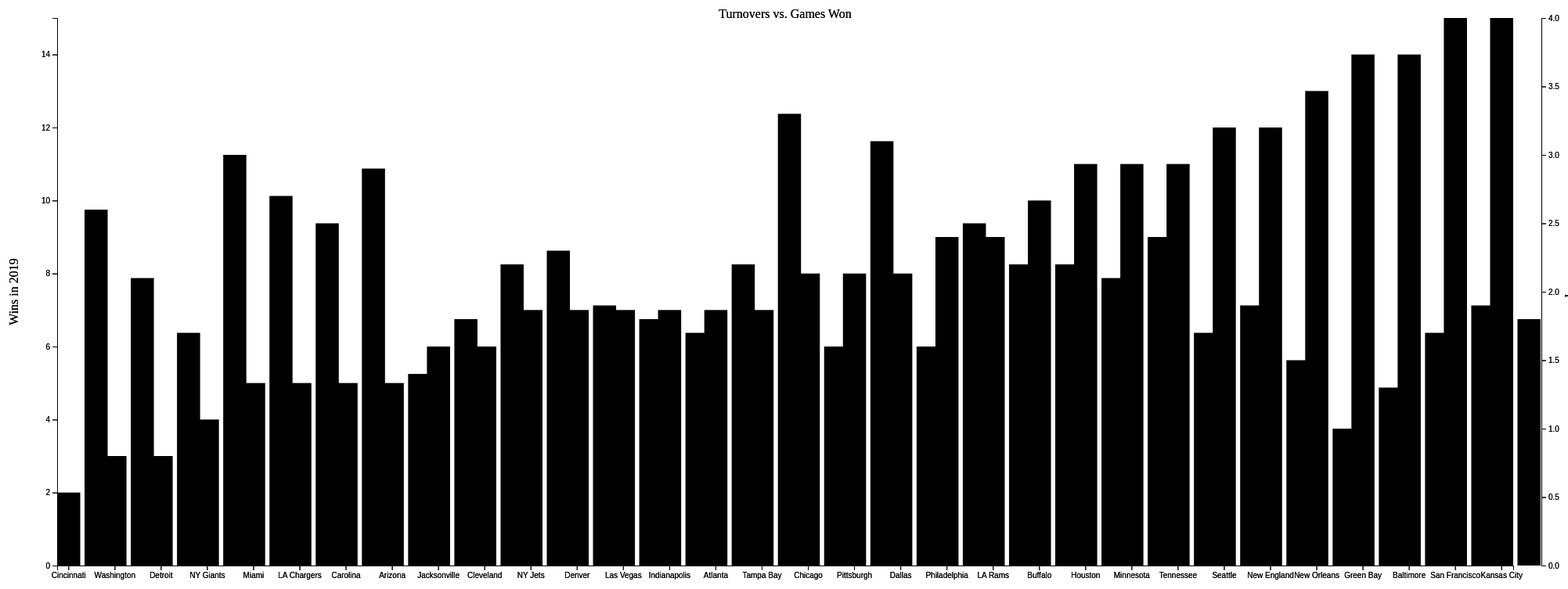
D3 v5 page, settled after 480 driven frames (8 s of simulated time); the page loaded 2 data file(s).


// ── final.js

var drawPlot = function(penaltyData,target,xScale,yScale1,yScale2)
{

        target.selectAll("circle")
        .data(penaltyData)
        .enter()
        .append("circle")
        .attr("cx",function(penaltyData)
            {console.log("test4",penaltyData.NumTeam)
                return penaltyData.NumTeam * 10;
            })
        .attr("cy",function(penaltyData)
            {
                console.log("test",penaltyData.PenaltyYardsperGame)
        
                console.log("test1",penaltyData)
        
                return penaltyData.PenaltyYardsperGame *10
            })
        .attr("r",2.5)
    
}


var drawPlot2= function(penaltyData,target,xScale,yScale1,yScale2)
{

        target.selectAll("circle")
        .data(penaltyData)
        .enter()
        .append("circle")
        .attr("cx",function(penaltyData)
            {console.log('test4',penaltyData.NumTeam)
                return penaltyData.NumTeam * 10;
            })
        .attr("cy",function(penaltyData)
            {
                console.log("test",penaltyData.PenaltiesperGame)
        
                console.log("test1",penaltyData)
        
                return penaltyData.PenaltiesperGame *10
            })
        .attr("r",2.5)
    
}



var initGraph = function(penaltyData)
{
    console.log(penaltyData)
    var screen = {width:900,height:800}
    var margins={left:60,right:40,top:75,bottom:25}
    var graph={
        width:screen.width-margins.left-margins.right,
        height:screen.height-margins.top-margins.bottom
    }
    
    d3.select("#pGraph")
        .attr("width",screen.width)
        .attr("height",screen.height)
    
    var xScale = d3.scaleBand()
     .domain([function(penaltyData){
      return  penaltyData.Team}])
//    .domain([0,100])
    .range([screen.width,0])
    
    var yScale1 = d3.scaleLinear()
        .domain([0,80])
        .range([screen.height,0])
    
    var yScale2 = d3.scaleLinear()
        .domain([0,15])
        .range([screen.height,0])
     var target = d3.select("#pGraph")
    .append("g")
    .attr("id","#graph")
    .attr("transform",
          "translate("+(margins.left)+","+
                        margins.top+")");
    
   console.log(penaltyData)

//    drawPlot(penaltyData,target,xScale,yScale1,yScale2);
    drawPlot2(penaltyData,target,xScale,yScale1,yScale2);
    drawAxis(graph,margins,xScale,yScale1,yScale2)
    
}


var drawAxis=function(graphDim,margins,xScale,yScale1,yScale2){

    var xAxis = d3.axisBottom(xScale)
d3.selectAll("svg")
.append("g")
    .attr("class","axis")
    .attr("transform","translate(0," + (margins.top+graphDim.height) + ")")
    .call(xAxis);

    var yAxis = d3.axisLeft(yScale1)
    d3.selectAll("svg")
    .append("g")
    .attr("class","axis1")
    .attr("transform","translate(" +margins.left+"," +(margins.top)+")")
    .call(yAxis)
    
    var yAxis1 = d3.axisRight(yScale2)
    d3.selectAll("svg")
    .append("g")
    .attr("class","axis2")
    .attr("transform","translate(" +graphDim.width+"," +(margins.bottom)+")")
    .call(yAxis1)
                       }

var penaltyGraphPromise = d3.csv("penaltyGraph.csv")

var successFCN = function(penaltyData)
{
    console.log("final",penaltyData);
    console.log(penaltyData.Wins);
    initGraph(penaltyData);
    
}

var failFCN = function(error)
{
    console.log("error",error);
}


penaltyGraphPromise.then(successFCN,failFCN)
// ── to.js
var drawtoBars = function(toData,target,graphDim,xScale,yScale2)
{
console.log(graphDim)
        target.selectAll("rect")
        .data(toData)
        .enter()
        .append("rect")
        .attr("x",function(toData)
            {console.log("test4",toData)
                return xScale(toData.Team);
            })
        .attr("id",function(toData)
            { return ("ID"+"drawtoBars");
            })
        .attr("y",function(toData)
            {
                console.log("test",toData.TurnOvers)
        
                console.log("test1",toData)
        
                return yScale2(toData.TurnOvers)
            })
        .attr("width",xScale.bandwidth)
        .attr("height",function(toData)
            {
//    console.log((graphDim.height))
                return graphDim.height-yScale2(toData.TurnOvers)
            })
console.log(graphDim)
        target.selectAll("rect")
        .data(toData)
        .enter()
        .append("rect")
        .attr("id",function(toData)
            { return ("ID"+"drawtoBars2");
            })
        .attr("x",function(toData)
            {console.log("test4",toData)
                return xScale(toData.Team);
            })
        .attr("y",function(toData)
            {
                console.log("test",toData.Wins)
        
                console.log("test1",toData)
        
                return yScale(toData.Wins)
            })
        .attr("width",xScale.bandwidth)
        .attr("height",function(toData)
            {
    console.log((graphDim.height))
                return graphDim.height-yScale(toData.Wins)
            })

    
}


var drawtoBars2= function(toData,target,graphDim,xScale,yScale)
{
console.log(graphDim)
        target.selectAll("rect")
        .data(toData)
        .enter()
        .append("rect")
        .attr("id",function(toData)
            { return ("ID"+"drawtoBars2");
            })
        .attr("x",function(toData)
            {console.log("test4",toData)
                return xScale(toData.Team);
            })
        .attr("y",function(toData)
            {
                console.log("test",toData.Wins)
        
                console.log("test1",toData)
        
                return yScale(toData.Wins)
            })
        .attr("width",xScale.bandwidth)
        .attr("height",function(toData)
            {
    console.log((graphDim.height))
                return graphDim.height-yScale(toData.Wins)
            })



}
var initGraph = function(toData)
{
    console.log(toData)
    var screen = {width:2000,height:800}
    var margins={left:70,right:70,top:75,bottom:25}
    var graph={
        width:screen.width-margins.left-margins.right,
        height:screen.height-margins.top-margins.bottom
    }
    
    d3.select("#toGraph")
        .attr("width",screen.width)
        .attr("height",screen.height)
    
    var xScale = d3.scaleBand()
     .domain(["Kansas City","San Francisco","Baltimore","Green Bay","New Orleans","New England","Seattle","Tennessee","Minnesota","Houston","Buffalo","LA Rams","Philadelphia","Dallas","Pittsburgh","Chicago","Tampa Bay","Atlanta","Indianapolis","Las Vegas","Denver","NY Jets","Cleveland","Jacksonville","Arizona"
,"Carolina","LA Chargers","Miami","NY Giants","Detroit","Washington","Cincinnati"])
//    .domain([0,100])
    .range([graph.width,0])
    .paddingInner(.5)
    
    var yScale = d3.scaleLinear()
        .domain([0,15])
        .range([graph.height,0])
    
    var yScale2 = d3.scaleLinear()
        .domain([0,4])
        .range([graph.height,0])
     var target = d3.select("#toGraph")
    .append("g")
    .attr("id","#graph")
    .attr("transform",
          "translate("+(margins.left)+","+
                        margins.top+")");
    
   console.log(toData)
console.log(graph)
    g0=target.append("g")
    .attr("transform","translate(35,0)")
      drawtoBars2(toData,target,graph,xScale,yScale);
    
   console.log("here")
    drawtoBars(toData,g0,graph,xScale,yScale2);

    drawtoAxis(graph,margins,xScale,yScale,yScale2);
    drawLabels(graph,margins)
    
}


var drawtoAxis=function(graphDim,margins,xScale,yScale,yScale2){

    var xAxis = d3.axisBottom(xScale);
    

    var axes = d3.select("#toGraph")
.append("g")
   axes.append("g")
//    axes.attr("class","axis")
    .attr("transform","translate("+margins.left+"," + (margins.top+graphDim.height) +")")
    .call(xAxis);

    var yAxis = d3.axisLeft(yScale);
       var yAxis1 = d3.axisRight(yScale2);
    
    
    var axes = d3.select("#toGraph")
    .append("g")
    
   d3.selectAll("#toGraph")
    .append("g")
    .attr("class","axis1")
    .attr("transform","translate(" +margins.left+"," +((margins.bottom)+50)+")")
    .call(yAxis)
    
 
    d3.selectAll("#toGraph")
    .append("g")
    .attr("class","axis2")
    .attr("transform","translate(" +(graphDim.width+106)+"," +((margins.bottom)+50)+")")
    .call(yAxis1)}

var drawLabels = function(graphDim,margins)
{
    var labels = d3.select("#toGraph")
    .append("g")
    .classed("labels",true)
    
    labels.append("text")
        .text("Turnovers vs. Games Won")
        .classed("title",true)
        .attr("text-anchor","middle")
        .attr("x",margins.left+(graphDim.width/2))
        .attr("y",margins.top)
    
    
    labels.append("g")
        .attr("transform","translate(20,"+(margins.top+(graphDim.height/2))+")")
        .append("text")
        .text("Wins in 2019")
        .classed("label",true)
        .attr("text-anchor","middle")
        .attr("transform","rotate(270)")
    
    labels.append("g")
        .attr("transform","translate(2000,"+(margins.top+(graphDim.height/2))+")")
        .append("text")
        .text("Turnovers per Game")
        .classed("label",true)
        .attr("text-anchor","middle")
        .attr("transform","rotate(90)")
}

var drawLegend4 = function(graphDim,margins)
{
    
}

var toPromise = d3.csv("toGraph2.csv")
var getTeam=function(Team){
    return Team.Team
}
var successFCN = function(toData)
{
    console.log("final",toData);
    console.log(toData.Team);
    initGraph(toData);
    
    var name = new Array();
    toData.forEach(function (item,index) {
        name.push(item.Team)
    });
    
    
    console.log(name);
    
}

var failFCN = function(error)
{
    console.log("error",error);
}


toPromise.then(successFCN,failFCN)

### data: toGraph2.csv
Team, Wins, TurnOvers, InterceptionsThrownPerGame, FumblesPerGame
Kansas City, 15, 1.8, 0.4, 1.4
San Francisco, 15, 1.9, 0.8, 1.1
Baltimore, 14, 1.7, 0.6, 1.1
Green Bay, 14, 1.3, 0.3, 1
New Orleans, 13, 1, 0.4, 0.6
New England, 12, 1.5, 0.6, 0.9
Seattle, 12, 1.9, 0.3, 1.6
Tennessee, 11, 1.7, 0.5, 1.2
Minnesota, 11, 2.4, 0.5, 1.9
Houston, 11, 2.1, 0.8, 1.3
Buffalo, 10, 2.2, 0.7, 1.5
LA Rams, 9, 2.2, 1.1, 1.1
Philadelphia, 9, 2.5, 0.5, 2
Dallas, 8, 1.6, 0.7, 0.9
Pittsburgh, 8, 3.1, 1.2, 1.9
Chicago, 8, 1.6, 0.8, 0.8
Tampa Bay, 7, 3.3, 1.9, 1.4
Atlanta, 7, 2.2, 0.9, 1.3
Indianapolis, 7, 1.7, 0.6, 1.1
Las Vegas, 7, 1.8, 0.5, 1.3
Denver, 7, 1.9, 0.6, 1.3
NY Jets, 7, 2.3, 1, 1.3
Cleveland, 6, 2.2, 1.3, 0.9
Jacksonville, 6, 1.8, 0.5, 1.3
Arizona, 5, 1.4, 0.8, 0.6
Carolina, 5, 2.9, 1.3, 1.6
LA Chargers, 5, 2.5, 1.2, 1.3
Miami, 5, 2.7, 1.1, 1.6
NY Giants, 4, 3, 1.1, 1.9
Detroit, 3, 1.7, 0.9, 0.8
Washington, 3, 2.1, 0.8, 1.3
Cincinnati, 2, 2.6, 1, 1.6

### data: penaltyGraph.csv
NumTeam, Wins, PenaltiesperGame, PenaltyYardsperGame
1, Kansas City, 15, 5.5, 60.6
2, San Francisco, 15, 5.5, 54.3
3, Baltimore, 14, 5.2, 54.3
4, Green Bay, 14, 4.8, 47.2
5, New Orleans, 13, 7, 64
6, New England, 12, 2.8, 50.4
7, Seattle, 12, 5, 57.9
8, Tennessee, 11, 4.3, 55.9
9, Minnesota, 11, 4.5, 52
10, Houston, 11, 3.8, 55.5
11, Buffalo, 10, 5.8, 58.3
12, LA Rams, 9, 3.2, 56.2
13, Philadelphia, 9, 5.5, 51.8
14, Dallas, 8, 7.5, 63
15, Pittsburgh, 8, 5, 55.8
16, Chicago, 8, 7.2, 52.4
17, Tampa Bay, 7, 7.8, 69.4
18, Atlanta, 7, 6, 59.8
19, Indianapolis, 7, 6.5, 41.9
20, Las Vegas, 7, 4.8, 71.1
21, Denver, 7, 5.2, 57
22, NY Jets, 7, 8, 69.1
23, Cleveland, 6, 6.8, 69.1
24, Jacksonville, 6, 7, 72.8
25, Arizona, 5, 8, 59.8
26, Carolina, 5, 6.8, 47.1
27, LA Chargers, 5, 6.8, 54.5
28, Miami, 5, 4, 48.1
29, NY Giants, 4, 4, 49
30, Detroit, 3, 6.8, 58.6
31, Washington, 3, 4.8, 52.2
32, Cincinnati, 2, 6.8, 47.6